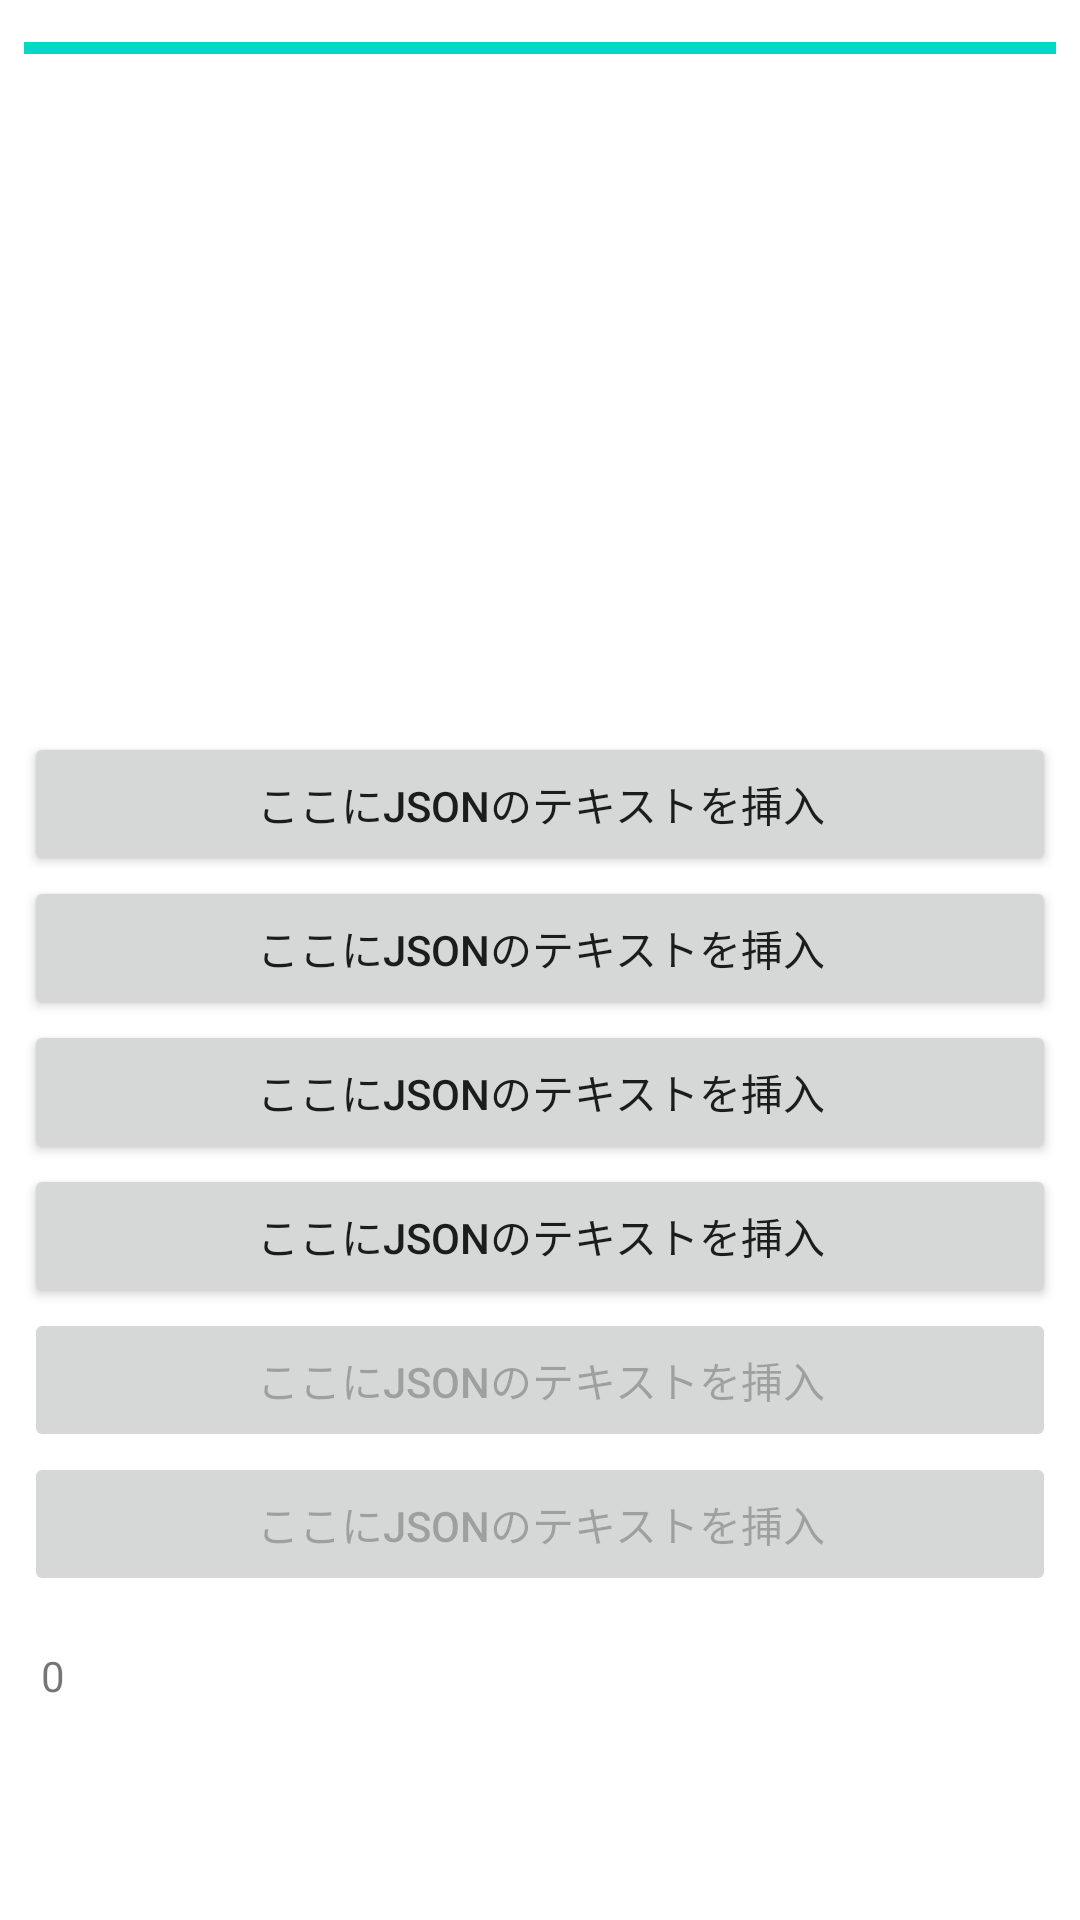

Reconstruct the res/layout file that produces this screen, plus the resources it refers to.
<!-- AndroidManifest.xml: application theme Theme.Quiz_app2 -->
<!-- res/layout/fragment_quiz_main.xml -->
<?xml version="1.0" encoding="utf-8"?>
<androidx.constraintlayout.widget.ConstraintLayout xmlns:android="http://schemas.android.com/apk/res/android"
    xmlns:app="http://schemas.android.com/apk/res-auto"
    xmlns:tools="http://schemas.android.com/tools"
    android:layout_width="match_parent"
    android:layout_height="match_parent"
    tools:context=".QuizMainFragment">

    <TextView
        android:id="@+id/versionView"
        android:layout_width="wrap_content"
        android:layout_height="wrap_content"
        android:text="@string/tv_result"
        app:layout_constraintBottom_toBottomOf="parent"
        app:layout_constraintEnd_toEndOf="parent"
        app:layout_constraintHorizontal_bias="0.039"
        app:layout_constraintStart_toStartOf="parent"
        app:layout_constraintTop_toBottomOf="@+id/btHidde2"
        app:layout_constraintVertical_bias="0.191" />

    <ImageView
        android:id="@+id/incIcon"
        android:layout_width="0dp"
        android:layout_height="0dp"
        android:elevation="2dp"
        android:scaleType="fitStart"
        android:src="@android:drawable/ic_delete"
        android:visibility="gone"
        app:layout_constraintBottom_toBottomOf="parent"
        app:layout_constraintEnd_toEndOf="parent"
        app:layout_constraintHorizontal_bias="0.0"
        app:layout_constraintStart_toStartOf="parent"
        app:layout_constraintTop_toTopOf="parent" />

    <ImageView
        android:id="@+id/correctIcon"
        android:layout_width="0dp"
        android:layout_height="0dp"
        android:scaleType="fitStart"
        android:src="@android:drawable/btn_star_big_on"
        android:visibility="gone"
        app:layout_constraintBottom_toBottomOf="parent"
        app:layout_constraintEnd_toEndOf="parent"
        app:layout_constraintHorizontal_bias="0.0"
        app:layout_constraintStart_toStartOf="parent"
        app:layout_constraintTop_toTopOf="parent" />

    <ImageView
        android:id="@+id/timeIcon"
        android:layout_width="wrap_content"
        android:layout_height="wrap_content"
        android:scaleType="fitStart"
        android:src="@android:drawable/presence_away"
        android:visibility="gone"
        app:layout_constraintBottom_toBottomOf="parent"
        app:layout_constraintEnd_toEndOf="parent"
        app:layout_constraintHorizontal_bias="0.02"
        app:layout_constraintStart_toStartOf="parent"
        app:layout_constraintTop_toTopOf="parent" />

    <ProgressBar
        android:id="@+id/countTimebar"
        style="@style/Widget.AppCompat.ProgressBar.Horizontal"
        android:layout_width="0dp"
        android:layout_height="wrap_content"
        android:layout_marginStart="8dp"
        android:layout_marginTop="8dp"
        android:layout_marginEnd="8dp"
        android:max="10000"
        android:progress="10000"
        app:layout_constraintEnd_toEndOf="parent"
        app:layout_constraintStart_toStartOf="parent"
        app:layout_constraintTop_toTopOf="parent" />

    <ScrollView
        android:id="@+id/scrollView2"
        android:layout_width="0dp"
        android:layout_height="0dp"
        android:layout_marginStart="8dp"
        android:layout_marginEnd="8dp"
        app:layout_constraintEnd_toEndOf="parent"
        app:layout_constraintHorizontal_bias="1.0"
        app:layout_constraintStart_toStartOf="parent"
        app:layout_constraintTop_toBottomOf="@+id/countTimebar"
        tools:ignore="SpeakableTextPresentCheck">

        <LinearLayout
            android:layout_width="match_parent"
            android:layout_height="wrap_content"
            android:orientation="vertical">

            <TextView
                android:id="@+id/tvQuizmain"
                android:layout_width="match_parent"
                android:layout_height="match_parent"
                android:text="@string/tv_quizmain_text" />
        </LinearLayout>
    </ScrollView>

    <Button
        android:id="@+id/bt_answer1"
        android:layout_width="0dp"
        android:layout_height="wrap_content"
        android:layout_marginStart="8dp"
        android:layout_marginEnd="8dp"
        android:text="@string/bt_answer_text"
        app:layout_constraintBottom_toTopOf="@+id/bt_answer4"
        app:layout_constraintEnd_toEndOf="parent"
        app:layout_constraintHorizontal_bias="1.0"
        app:layout_constraintStart_toStartOf="parent"
        app:layout_constraintTop_toTopOf="parent"
        app:layout_constraintVertical_bias="1.0"
        tools:ignore="DuplicateSpeakableTextCheck" />

    <Button
        android:id="@+id/bt_answer2"
        android:layout_width="0dp"
        android:layout_height="wrap_content"
        android:layout_marginStart="8dp"
        android:layout_marginEnd="8dp"
        android:text="@string/bt_answer_text"
        app:layout_constraintBottom_toTopOf="@+id/btHidde1"
        app:layout_constraintEnd_toEndOf="parent"
        app:layout_constraintHorizontal_bias="0.0"
        app:layout_constraintStart_toStartOf="parent" />

    <Button
        android:id="@+id/bt_answer3"
        android:layout_width="0dp"
        android:layout_height="wrap_content"
        android:layout_marginStart="8dp"
        android:layout_marginEnd="8dp"
        android:text="@string/bt_answer_text"
        app:layout_constraintBottom_toTopOf="@+id/bt_answer2"
        app:layout_constraintEnd_toEndOf="parent"
        app:layout_constraintHorizontal_bias="1.0"
        app:layout_constraintStart_toStartOf="parent" />

    <Button
        android:id="@+id/bt_answer4"
        android:layout_width="0dp"
        android:layout_height="wrap_content"
        android:layout_marginStart="8dp"
        android:layout_marginEnd="8dp"
        android:text="@string/bt_answer_text"
        app:layout_constraintBottom_toTopOf="@+id/bt_answer3"
        app:layout_constraintEnd_toEndOf="parent"
        app:layout_constraintHorizontal_bias="0.0"
        app:layout_constraintStart_toStartOf="parent" />

    <Button
        android:id="@+id/btHidde1"
        android:layout_width="0dp"
        android:layout_height="wrap_content"
        android:layout_marginStart="8dp"
        android:layout_marginEnd="8dp"
        android:enabled="false"
        android:text="@string/bt_answer_text"
        android:visibility="visible"
        app:layout_constraintBottom_toTopOf="@+id/btHidde2"
        app:layout_constraintEnd_toEndOf="parent"
        app:layout_constraintStart_toStartOf="parent" />

    <Button
        android:id="@+id/btHidde2"
        android:layout_width="0dp"
        android:layout_height="wrap_content"
        android:layout_marginStart="8dp"
        android:layout_marginEnd="8dp"
        android:layout_marginBottom="108dp"
        android:enabled="false"
        android:text="@string/bt_answer_text"
        android:visibility="visible"
        app:layout_constraintBottom_toBottomOf="parent"
        app:layout_constraintEnd_toEndOf="parent"
        app:layout_constraintHorizontal_bias="0.0"
        app:layout_constraintStart_toStartOf="parent" />

</androidx.constraintlayout.widget.ConstraintLayout>
<!-- resources referenced by this layout -->
<resources>
  <string name="bt_answer_text">ここにJsonのテキストを挿入</string>
  <string name="tv_quizmain_text">ここにJsonのクエスチョンを挿入</string>
  <string name="tv_result">0</string>
  <style name="Theme.Quiz_app2" parent="Theme.MaterialComponents.DayNight.DarkActionBar">
          
          <item name="colorPrimary">@color/purple_500</item>
          <item name="colorPrimaryVariant">@color/purple_700</item>
          <item name="colorOnPrimary">@color/white</item>
          
          <item name="colorSecondary">@color/teal_200</item>
          <item name="colorSecondaryVariant">@color/teal_700</item>
          <item name="colorOnSecondary">@color/black</item>
          
          <item name="android:statusBarColor" tools:targetApi="l">?attr/colorPrimaryVariant</item>
          
      </style>
  <!-- not gathered from this repository: default colours our renderer supplied (Android Studio template values) -->
  <color name="purple_500">#FF6200EE</color>
  <color name="purple_700">#FF3700B3</color>
  <color name="teal_200">#FF03DAC5</color>
  <color name="teal_700">#FF018786</color>
  <color name="black">#FF000000</color>
  <color name="white">#FFFFFFFF</color>
</resources>
